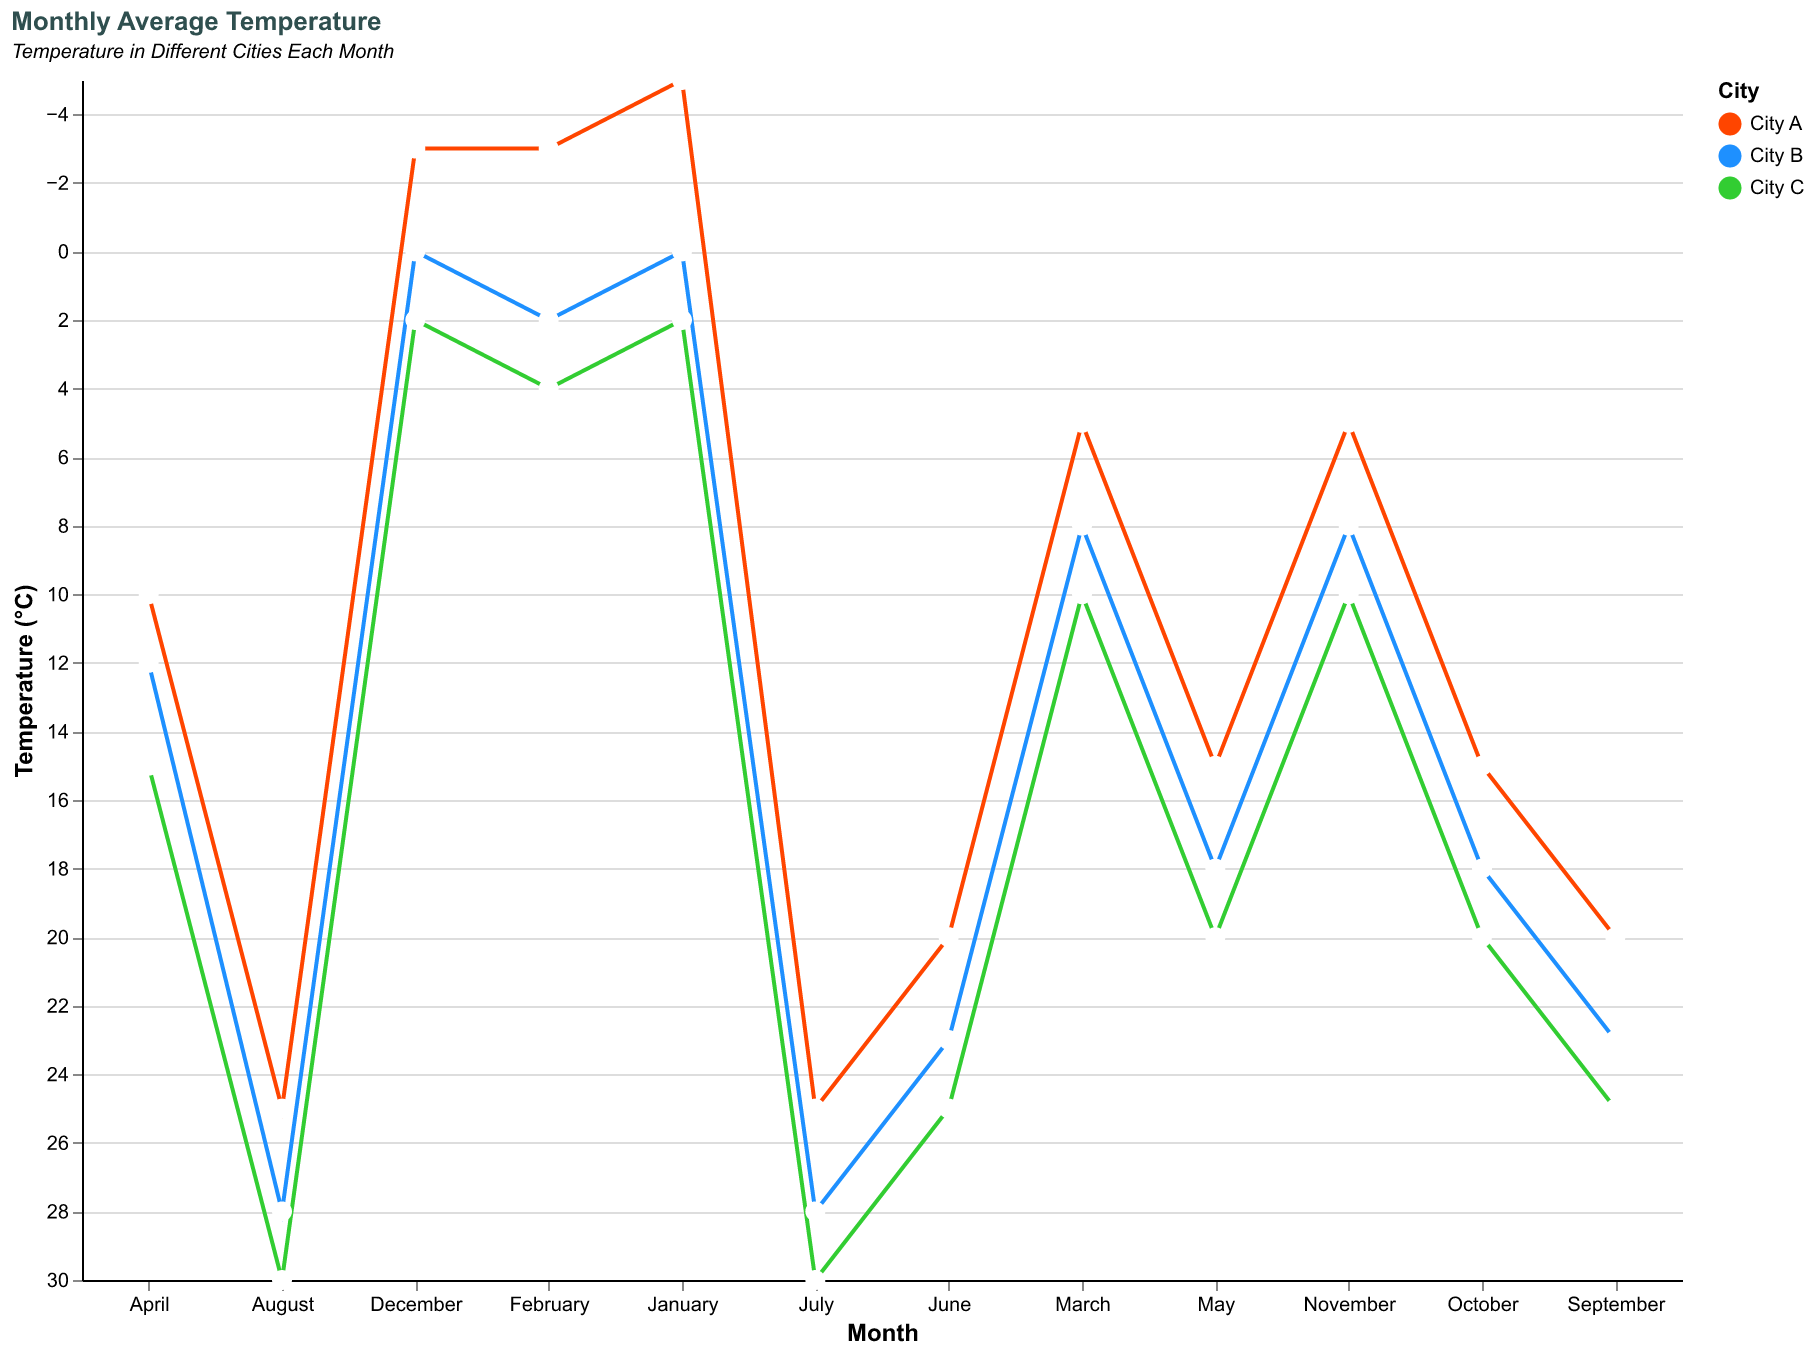

The data file committed next to this chart (first rows):
Month, City, Temperature
January, City A, -5
January, City B, 0
January, City C, 2
February, City A, -3
February, City B, 2
February, City C, 4
March, City A, 5
March, City B, 8
March, City C, 10
April, City A, 10
April, City B, 12
April, City C, 15
May, City A, 15
May, City B, 18
May, City C, 20
June, City A, 20
June, City B, 23
June, City C, 25
July, City A, 25
July, City B, 28
July, City C, 30
August, City A, 25
August, City B, 28
August, City C, 30
September, City A, 20
September, City B, 23
September, City C, 25
October, City A, 15
October, City B, 18
October, City C, 20
November, City A, 5
November, City B, 8
November, City C, 10
December, City A, -3
December, City B, 0
December, City C, 2
